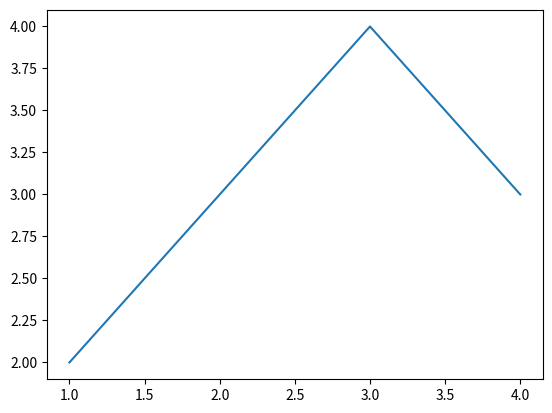

Write Python code to recreate this figure.
import matplotlib.pyplot as plt

#mpl.rcParams['lines.linewidth'] = 0.2
#mpl.rcParams['lines.linestyle'] = '--'
x = [1,2,3,4]
z = [2,3,4,3]
plt.plot(x,z)
plt.show()